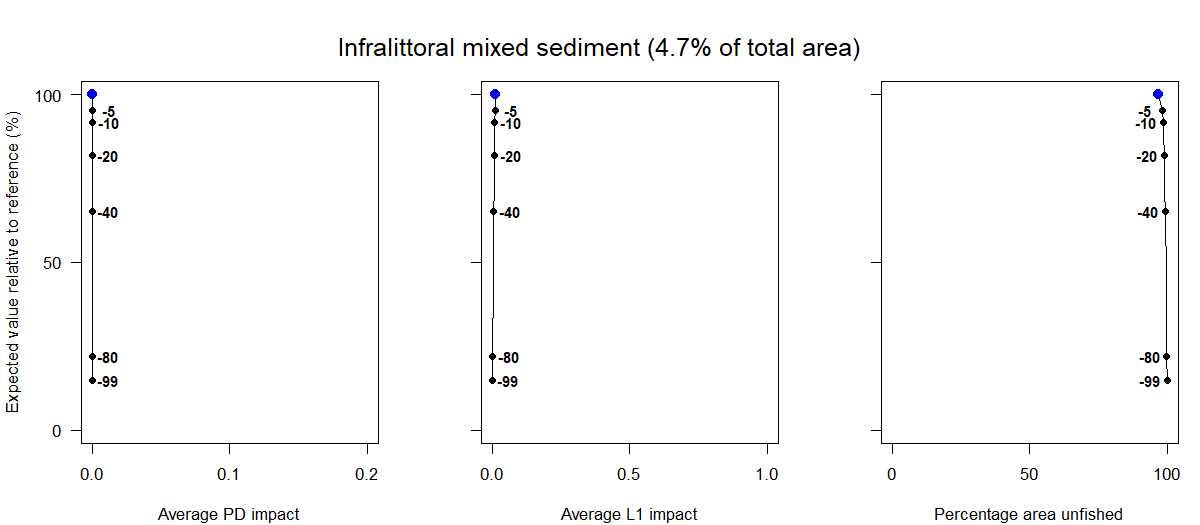

The data file committed next to this chart (first rows):
Effort reduction as a percentage, Average PD impact, Average L1 impact, Percentage area unfished, Percentage of total value, Percentage of total weight
0, 0, 0.01, 96.71, 100, 100
5, 0, 0.01, 98.16, 95.16, 95.27
10, 0, 0.01, 98.48, 91.73, 91.64
15, 0, 0.01, 98.66, 87.98, 87.58
20, 0, 0.01, 98.91, 81.77, 80.7
30, 0, 0.01, 99.16, 71.03, 69.71
40, 0, 0.01, 99.34, 65.25, 63.16
60, 0, 0, 99.77, 44.57, 41.81
80, 0, 0, 99.91, 22.14, 18.95
99, 0, 0, 100, 14.85, 13.25
